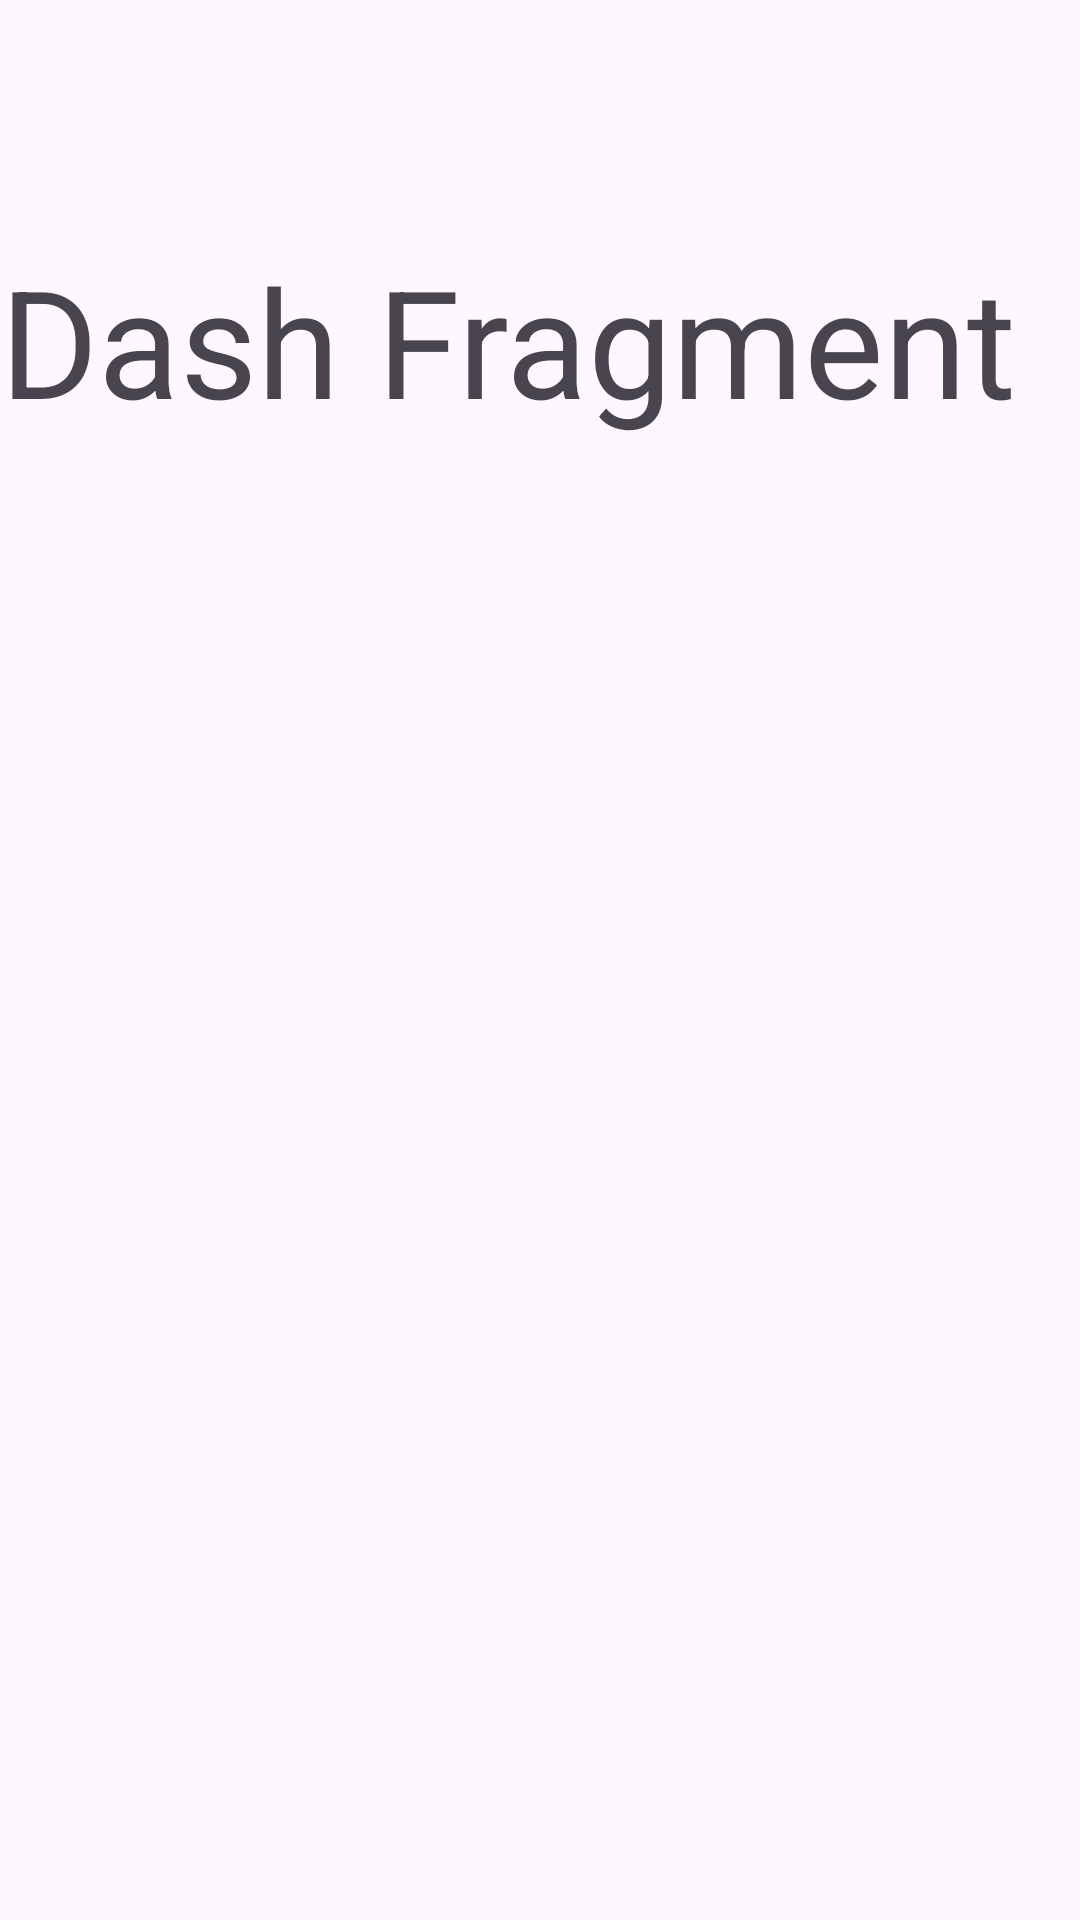

Android layout source for this screen:
<!-- AndroidManifest.xml: application theme Theme.No8 -->
<!-- res/layout/fragment_dash.xml -->
<?xml version="1.0" encoding="utf-8"?>
<FrameLayout xmlns:android="http://schemas.android.com/apk/res/android"
    xmlns:tools="http://schemas.android.com/tools"
    android:layout_width="match_parent"
    android:layout_height="match_parent"
    tools:context=".DashFrag">

    <LinearLayout
        android:layout_width="match_parent"
        android:layout_height="match_parent"
        android:orientation="vertical">

        <TextView
            android:layout_width="match_parent"
            android:layout_height="wrap_content"
            android:text="Dash Fragment"
            android:textSize="50sp"
            android:layout_marginTop="80dp"/>
    </LinearLayout>

</FrameLayout>
<!-- resources referenced by this layout -->
<resources>
  <style name="Theme.No8" parent="Base.Theme.No8" />
  <style name="Base.Theme.No8" parent="Theme.Material3.DayNight.NoActionBar">
          
          
      </style>
</resources>
